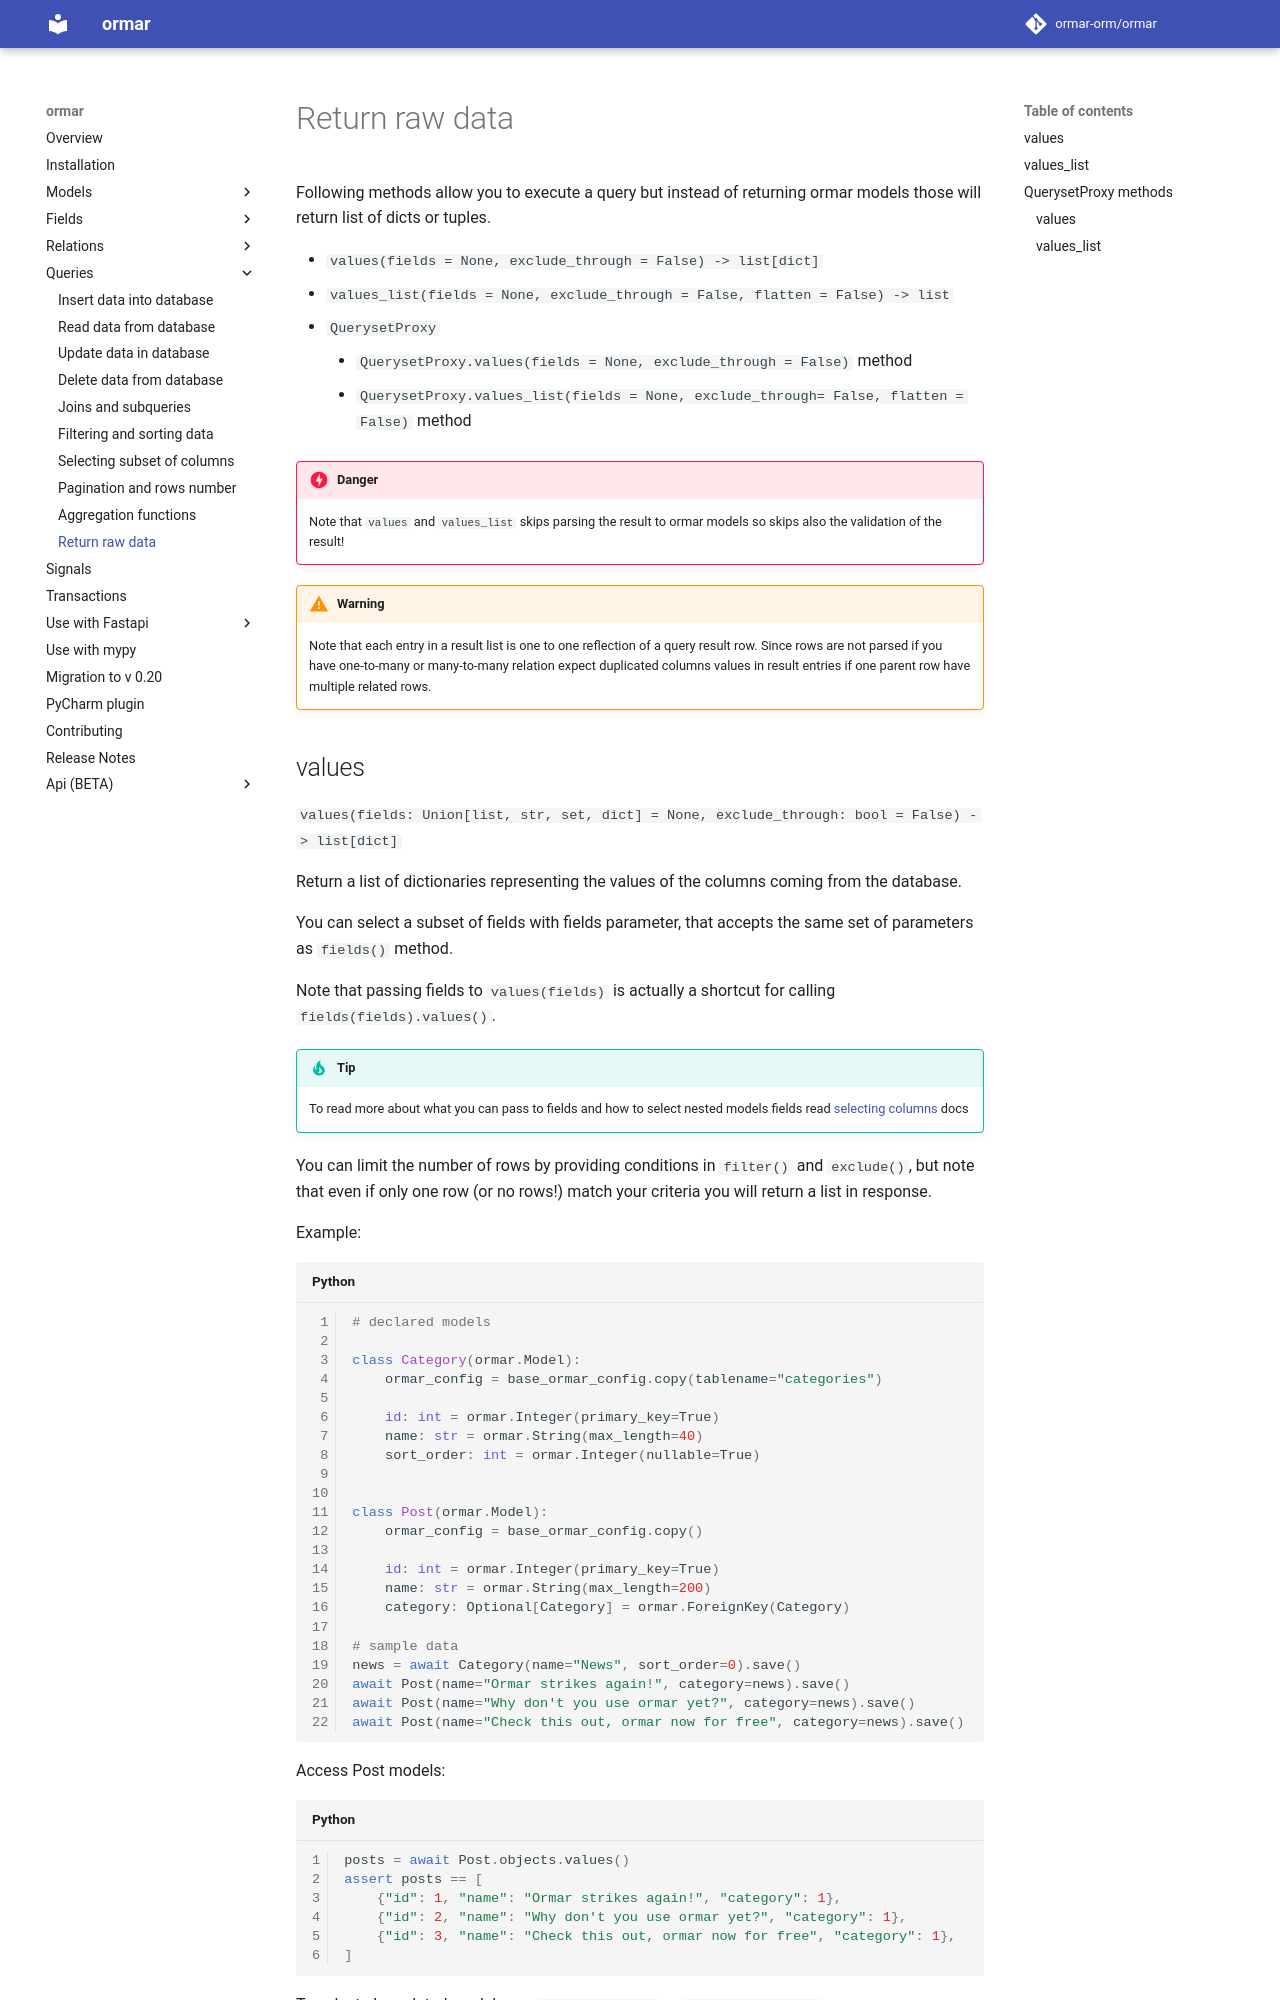

repository: ormar-orm/ormar · page: 0.27.0/queries/raw-data/index.html · generator: mkdocs

# Return raw data

Following methods allow you to execute a query but instead of returning ormar models those will return list of dicts or tuples.

* `values(fields = None, exclude_through = False) -> list[dict]`
* `values_list(fields = None, exclude_through = False, flatten = False) -> list`


* `QuerysetProxy`
    * `QuerysetProxy.values(fields = None, exclude_through = False)` method
    * `QuerysetProxy.values_list(fields = None, exclude_through= False, flatten = False)` method

!!!danger
    Note that `values` and `values_list` skips parsing the result to ormar models so skips also the validation of the result!

!!!warning
    Note that each entry in a result list is one to one reflection of a query result row. 
    Since rows are not parsed if you have one-to-many or many-to-many relation expect 
    duplicated columns values in result entries if one parent row have multiple related rows.
